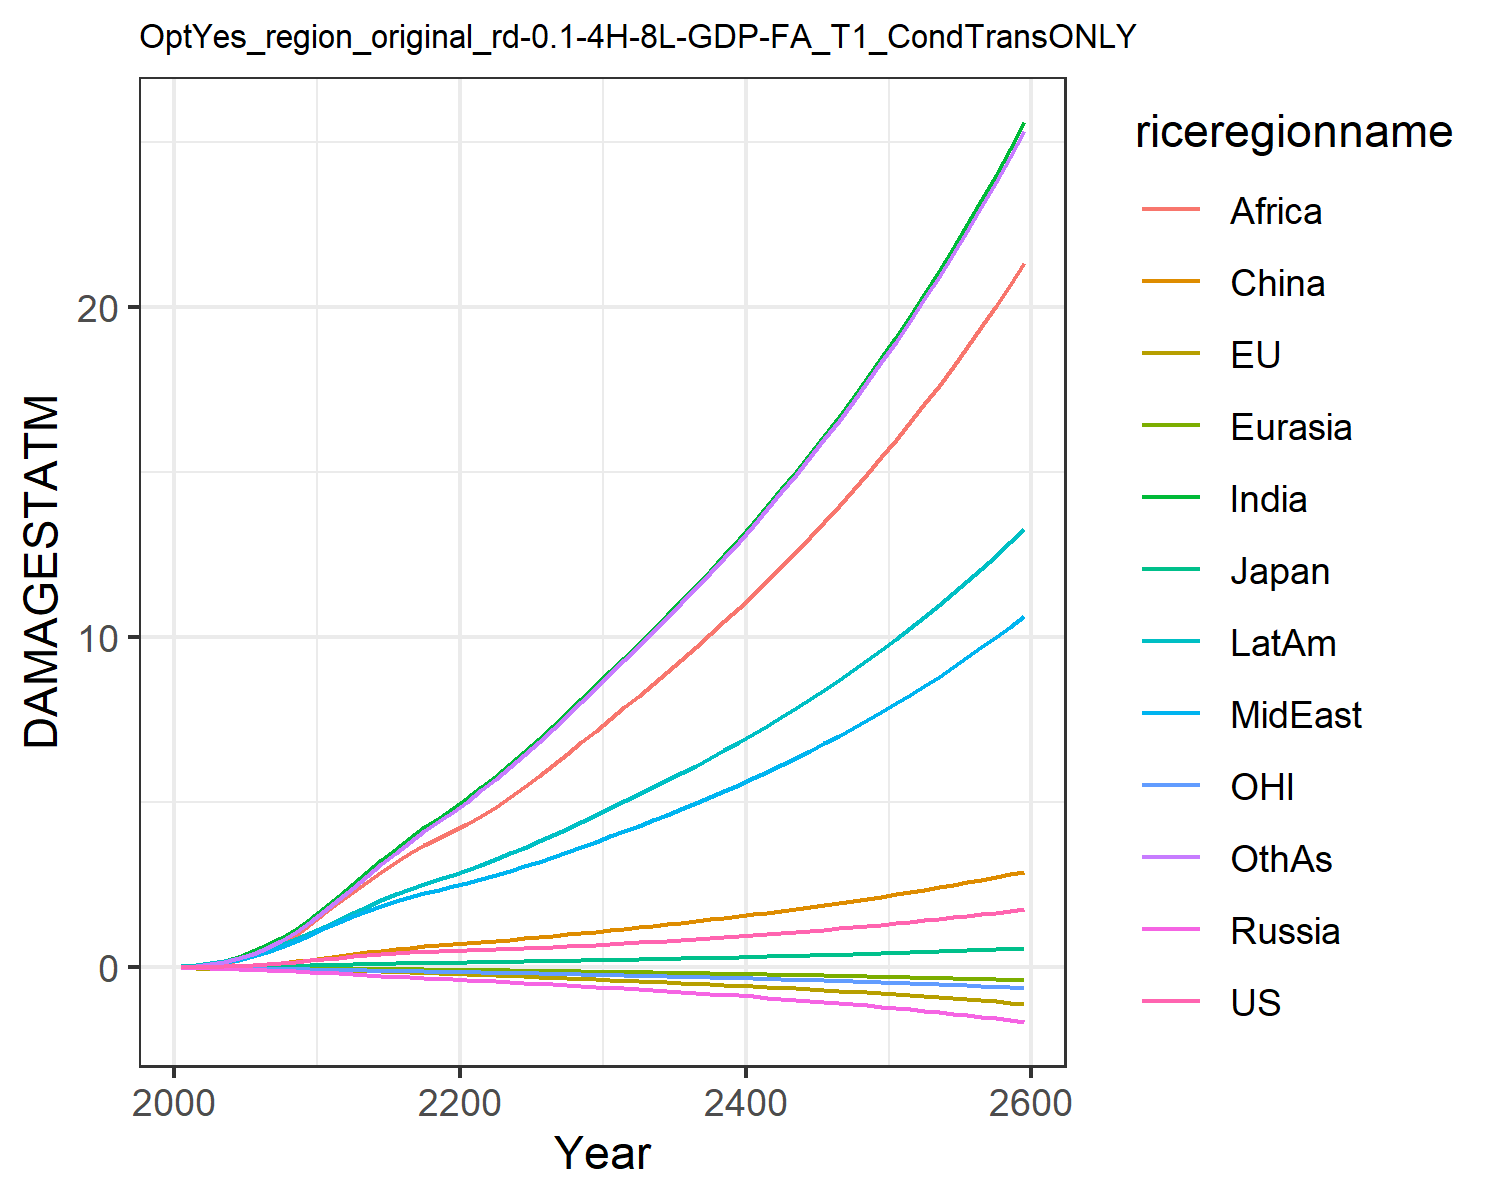

The file beside this chart, header and first rows:
0.007489828632287781, -0.017586744215375316, 0.007208811494676664, -0.012941089953060723, -0.0015862571290786527, 0.00395249353461779, 0.02779970990191068, 0.024510132965707344, 0.013729996643657434, 0.03857323299399042, -0.00774089296447859, 0.02544471575535427
0.0133, -0.02482, 0.01018, -0.02089, -0.002472, 0.01169, 0.06234, 0.04953, 0.03101, 0.07186, -0.01187, 0.04791
0.0234, -0.0348, 0.01483, -0.03099, -0.003963, 0.02183, 0.1194, 0.09151, 0.06577, 0.1247, -0.01751, 0.09383
0.03778, -0.04528, 0.02013, -0.04273, -0.005835, 0.03675, 0.2065, 0.1538, 0.1262, 0.1988, -0.02391, 0.1674
0.05687, -0.05547, 0.02531, -0.05615, -0.008053, 0.05689, 0.3298, 0.239, 0.2221, 0.2939, -0.03054, 0.2752
0.08043, -0.06434, 0.03173, -0.07104, -0.01052, 0.08215, 0.4857, 0.3432, 0.3522, 0.4061, -0.03686, 0.416
0.1081, -0.07155, 0.03929, -0.08694, -0.01318, 0.1132, 0.6744, 0.4675, 0.5168, 0.5362, -0.0427, 0.5915
0.1403, -0.07733, 0.04721, -0.1032, -0.01599, 0.1495, 0.902, 0.6168, 0.7294, 0.6854, -0.04828, 0.8098
0.1764, -0.08173, 0.0553, -0.1195, -0.01888, 0.1904, 1.168, 0.7918, 0.9954, 0.852, -0.05358, 1.073
0.2161, -0.085, 0.06334, -0.1354, -0.02181, 0.2344, 1.47, 0.9926, 1.319, 1.034, -0.05857, 1.381
0.2575, -0.0888, 0.07279, -0.1551, -0.02517, 0.2856, 1.803, 1.192, 1.656, 1.229, -0.06428, 1.717
0.2972, -0.09404, 0.08348, -0.1792, -0.02907, 0.344, 2.156, 1.366, 1.971, 1.428, -0.07092, 2.068
0.3387, -0.1009, 0.09491, -0.2052, -0.03335, 0.4, 2.523, 1.548, 2.288, 1.638, -0.07825, 2.417
0.3757, -0.1086, 0.1054, -0.2304, -0.03776, 0.4551, 2.89, 1.717, 2.601, 1.839, -0.08545, 2.773
0.4083, -0.1177, 0.1149, -0.2549, -0.04233, 0.5077, 3.251, 1.873, 2.904, 2.031, -0.09268, 3.127
0.4362, -0.1284, 0.1235, -0.2785, -0.04706, 0.5562, 3.599, 2.015, 3.191, 2.21, -0.1, 3.473
0.4595, -0.1408, 0.1311, -0.301, -0.05192, 0.5997, 3.928, 2.141, 3.456, 2.377, -0.1075, 3.804
0.479, -0.1548, 0.1379, -0.3228, -0.0569, 0.6386, 4.239, 2.255, 3.699, 2.53, -0.1151, 4.12
0.4959, -0.1699, 0.1441, -0.3439, -0.06196, 0.6737, 4.535, 2.358, 3.922, 2.674, -0.1228, 4.422
0.5111, -0.1857, 0.1499, -0.3647, -0.06707, 0.706, 4.817, 2.453, 4.128, 2.81, -0.1305, 4.712
0.5252, -0.2021, 0.1557, -0.385, -0.07236, 0.7381, 5.117, 2.556, 4.346, 2.954, -0.1384, 5.02
0.5388, -0.2189, 0.1615, -0.405, -0.07788, 0.7714, 5.451, 2.674, 4.587, 3.114, -0.1464, 5.358
0.5529, -0.2359, 0.1675, -0.4252, -0.08353, 0.8055, 5.797, 2.797, 4.868, 3.28, -0.1545, 5.709
0.5677, -0.2531, 0.1738, -0.4458, -0.0893, 0.8407, 6.155, 2.926, 5.164, 3.452, -0.1628, 6.07
0.5837, -0.2704, 0.1804, -0.467, -0.09519, 0.8774, 6.523, 3.059, 5.472, 3.63, -0.1712, 6.442
0.6009, -0.2879, 0.1873, -0.4888, -0.1012, 0.9156, 6.903, 3.198, 5.791, 3.815, -0.1799, 6.824
0.6194, -0.3056, 0.1946, -0.5116, -0.1074, 0.9558, 7.296, 3.343, 6.121, 4.007, -0.1888, 7.22
0.6395, -0.3237, 0.2023, -0.5351, -0.1137, 0.9978, 7.7, 3.493, 6.462, 4.207, -0.198, 7.627
0.6613, -0.3422, 0.2106, -0.5595, -0.1201, 1.042, 8.116, 3.649, 6.811, 4.413, -0.2076, 8.045
0.6849, -0.3614, 0.2194, -0.5847, -0.1267, 1.087, 8.543, 3.81, 7.17, 4.625, -0.2176, 8.473
0.7088, -0.3801, 0.2281, -0.6096, -0.1332, 1.132, 8.966, 3.97, 7.526, 4.835, -0.2275, 8.897
0.7322, -0.3981, 0.2365, -0.6339, -0.1396, 1.175, 9.38, 4.128, 7.875, 5.039, -0.2369, 9.313
0.7561, -0.416, 0.2451, -0.6585, -0.146, 1.219, 9.799, 4.288, 8.227, 5.245, -0.2464, 9.732
0.7807, -0.4339, 0.2537, -0.6837, -0.1524, 1.263, 10.22, 4.451, 8.584, 5.455, -0.256, 10.16
0.806, -0.452, 0.2626, -0.7094, -0.159, 1.309, 10.66, 4.619, 8.948, 5.669, -0.2658, 10.59
0.8323, -0.4704, 0.2718, -0.7358, -0.1657, 1.356, 11.1, 4.791, 9.318, 5.888, -0.2758, 11.03
0.8594, -0.4892, 0.2811, -0.7629, -0.1726, 1.404, 11.55, 4.967, 9.696, 6.113, -0.2859, 11.48
0.8874, -0.5083, 0.2908, -0.7907, -0.1795, 1.453, 12.01, 5.148, 10.08, 6.343, -0.2964, 11.94
0.9163, -0.5279, 0.3008, -0.8193, -0.1867, 1.504, 12.48, 5.334, 10.48, 6.579, -0.3071, 12.41
0.9461, -0.548, 0.311, -0.8487, -0.194, 1.555, 12.97, 5.525, 10.88, 6.821, -0.3181, 12.89
0.9768, -0.5686, 0.3216, -0.8788, -0.2014, 1.608, 13.46, 5.721, 11.29, 7.069, -0.3294, 13.38
1.009, -0.5897, 0.3324, -0.9098, -0.2091, 1.663, 13.96, 5.922, 11.71, 7.324, -0.3409, 13.88
1.041, -0.6114, 0.3436, -0.9416, -0.2169, 1.718, 14.48, 6.129, 12.14, 7.585, -0.3529, 14.39
1.075, -0.6337, 0.3551, -0.9743, -0.225, 1.775, 15.01, 6.341, 12.58, 7.853, -0.3651, 14.91
1.109, -0.6567, 0.3669, -1.008, -0.2332, 1.833, 15.55, 6.558, 13.03, 8.128, -0.3777, 15.45
1.145, -0.6803, 0.379, -1.042, -0.2417, 1.893, 16.1, 6.782, 13.49, 8.41, -0.3907, 15.99
1.181, -0.7046, 0.3915, -1.078, -0.2504, 1.954, 16.67, 7.011, 13.96, 8.7, -0.4041, 16.56
1.219, -0.7297, 0.4043, -1.114, -0.2594, 2.017, 17.25, 7.247, 14.44, 8.997, -0.4178, 17.13
1.257, -0.7555, 0.4175, -1.152, -0.2685, 2.081, 17.85, 7.49, 14.94, 9.303, -0.432, 17.72
1.297, -0.7822, 0.4311, -1.19, -0.278, 2.147, 18.46, 7.738, 15.45, 9.617, -0.4465, 18.32
1.338, -0.8096, 0.4451, -1.23, -0.2877, 2.214, 19.09, 7.994, 15.97, 9.939, -0.4615, 18.94
1.38, -0.838, 0.4594, -1.271, -0.2977, 2.283, 19.74, 8.257, 16.5, 10.27, -0.477, 19.58
1.423, -0.8672, 0.4742, -1.313, -0.308, 2.354, 20.4, 8.528, 17.05, 10.61, -0.4929, 20.23
1.467, -0.8974, 0.4894, -1.356, -0.3186, 2.426, 21.08, 8.806, 17.61, 10.96, -0.5093, 20.9
1.513, -0.9285, 0.505, -1.401, -0.3295, 2.5, 21.78, 9.092, 18.19, 11.32, -0.5262, 21.59
1.559, -0.9606, 0.5211, -1.446, -0.3407, 2.577, 22.5, 9.386, 18.79, 11.69, -0.5436, 22.3
1.607, -0.9938, 0.5376, -1.493, -0.3523, 2.655, 23.24, 9.689, 19.4, 12.08, -0.5616, 23.02
1.657, -1.028, 0.5546, -1.542, -0.3642, 2.735, 24.01, 10, 20.02, 12.47, -0.5801, 23.77
1.707, -1.063, 0.5721, -1.592, -0.3765, 2.817, 24.79, 10.32, 20.67, 12.87, -0.5992, 24.53
1.76, -1.1, 0.5901, -1.643, -0.3891, 2.902, 25.59, 10.65, 21.33, 13.29, -0.6188, 25.32
